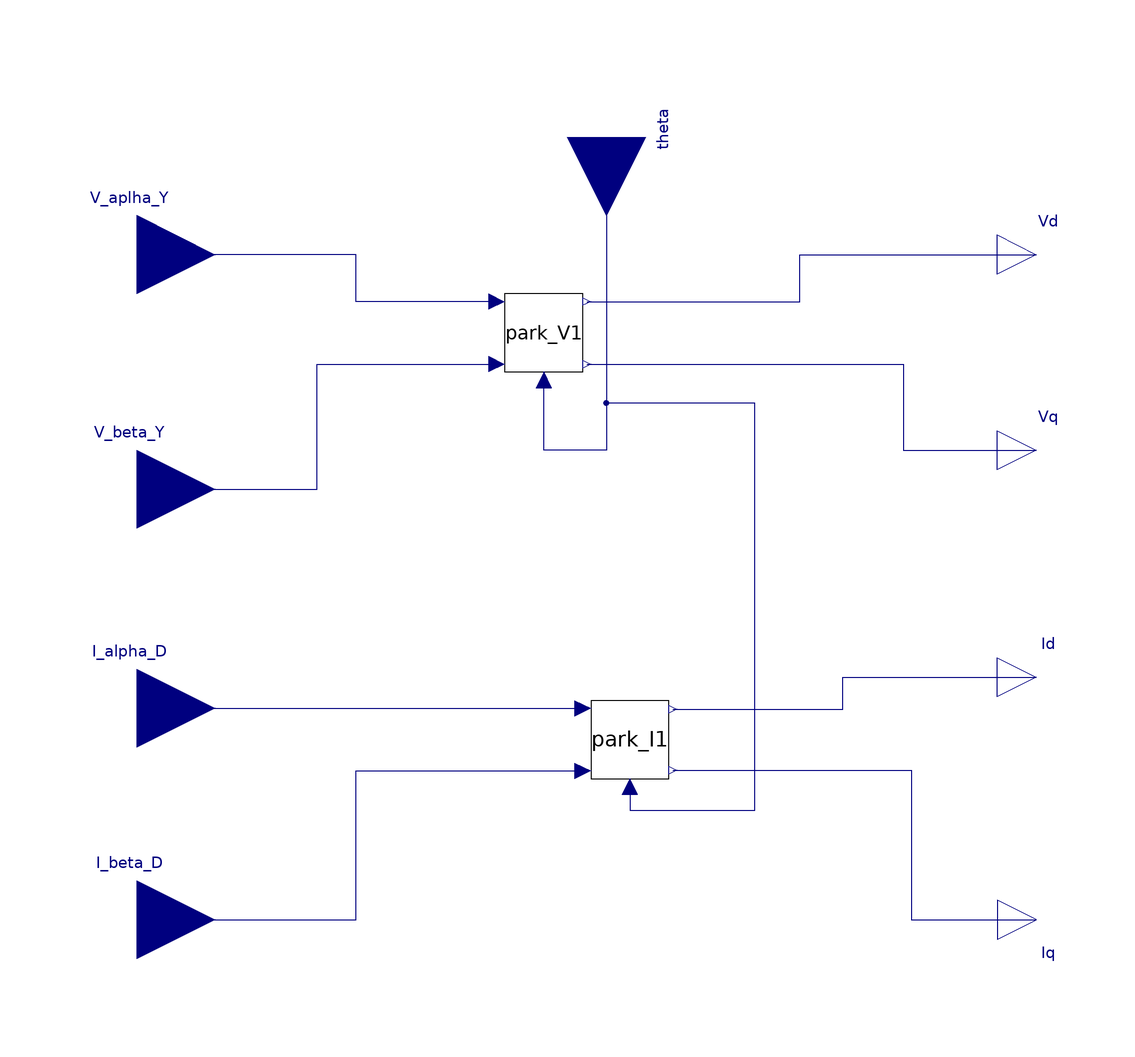

The component connection diagram of the Modelica model below, drawn from its own Placement and Line annotations.

model dq_transfo " full dq_transfo that inclued park_V and park_I"

        Modelica.Blocks.Interfaces.RealInput V_aplha_Y annotation (Placement(transformation(extent={{-140,70},{-100,110}})));
        Modelica.Blocks.Interfaces.RealInput V_beta_Y annotation (Placement(transformation(extent={{-140,10},{-100,50}})));
        Modelica.Blocks.Interfaces.RealInput I_alpha_D annotation (Placement(transformation(
              extent={{-20,-20},{20,20}},
              rotation=0,
              origin={-120,-26})));
        Modelica.Blocks.Interfaces.RealInput I_beta_D annotation (Placement(transformation(
              extent={{-20,-20},{20,20}},
              rotation=0,
              origin={-120,-80})));
        Modelica.Blocks.Interfaces.RealInput theta annotation (Placement(transformation(
              extent={{-20,-20},{20,20}},
              rotation=-90,
              origin={0,120})));
        Modelica.Blocks.Interfaces.RealOutput Vq annotation (Placement(transformation(extent={{100,30},{120,50}})));
        Modelica.Blocks.Interfaces.RealOutput Vd annotation (Placement(transformation(extent={{100,80},{120,100}})));
        Modelica.Blocks.Interfaces.RealOutput Id annotation (Placement(transformation(
              extent={{-10,-10},{10,10}},
              rotation=0,
              origin={110,-18})));
        Modelica.Blocks.Interfaces.RealOutput Iq annotation (Placement(transformation(
              extent={{10,-10},{-10,10}},
              rotation=180,
              origin={110,-80})));
        park_V park_V1 annotation (Placement(transformation(extent={{-26,60},{-6,80}})));
        park_I park_I1 annotation (Placement(transformation(extent={{-4,-44},{16,-24}})));
      equation

        connect(park_V1.Va, V_aplha_Y) annotation (Line(
            points={{-28,78},{-64,78},{-64,90},{-120,90}},
            color={0,0,127},
            smooth=Smooth.None));
        connect(V_beta_Y, park_V1.Vb) annotation (Line(
            points={{-120,30},{-74,30},{-74,62},{-28,62}},
            color={0,0,127},
            smooth=Smooth.None));
        connect(I_alpha_D, park_I1.Ia) annotation (Line(
            points={{-120,-26},{-6,-26}},
            color={0,0,127},
            smooth=Smooth.None));
        connect(I_beta_D, park_I1.Ib) annotation (Line(
            points={{-120,-80},{-64,-80},{-64,-42},{-6,-42}},
            color={0,0,127},
            smooth=Smooth.None));
        connect(theta, park_V1.theta) annotation (Line(
            points={{0,120},{0,40},{-16,40},{-16,58}},
            color={0,0,127},
            smooth=Smooth.None));
        connect(park_I1.theta, park_V1.theta) annotation (Line(
            points={{6,-46},{6,-52},{38,-52},{38,52},{0,52},{0,40},{-16,40},{-16,58}},
            color={0,0,127},
            smooth=Smooth.None));
        connect(park_V1.Vd, Vd) annotation (Line(
            points={{-5,78},{49.5,78},{49.5,90},{110,90}},
            color={0,0,127},
            smooth=Smooth.None));
        connect(park_V1.Vq, Vq) annotation (Line(
            points={{-5,62},{76,62},{76,40},{110,40}},
            color={0,0,127},
            smooth=Smooth.None));
        connect(park_I1.Id, Id) annotation (Line(
            points={{17,-26.2},{60.5,-26.2},{60.5,-18},{110,-18}},
            color={0,0,127},
            smooth=Smooth.None));
        connect(park_I1.Iq, Iq) annotation (Line(
            points={{17,-41.8},{78,-41.8},{78,-80},{110,-80}},
            color={0,0,127},
            smooth=Smooth.None));
        annotation (Diagram(coordinateSystem(preserveAspectRatio=false, extent={{-100,-100},{100,100}}), graphics));
      end dq_transfo;